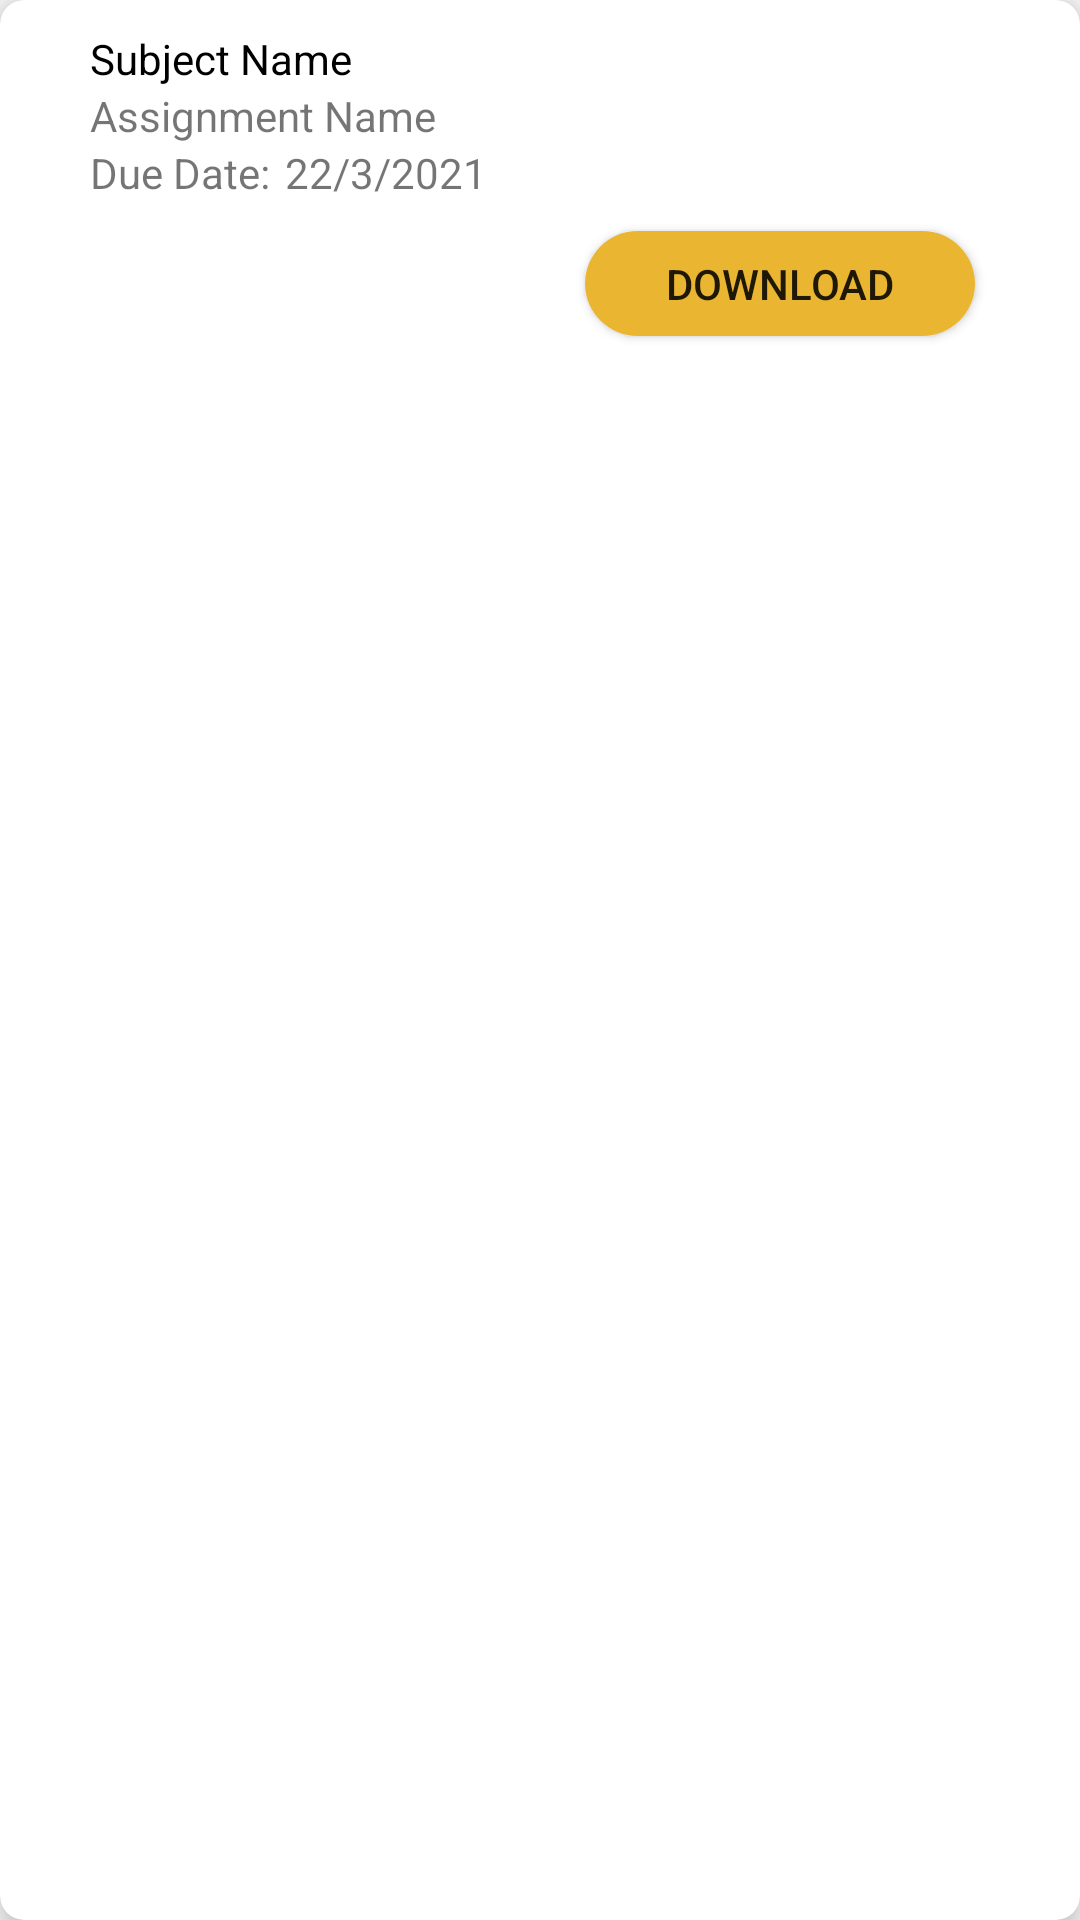

Write the Android layout XML for this screen, with the resource values it uses.
<!-- AndroidManifest.xml: application theme Theme.MaterialComponents.Light.NoActionBar.Bridge -->
<!-- res/layout/assignment_download_card_design.xml -->
<?xml version="1.0" encoding="utf-8"?>
<androidx.cardview.widget.CardView xmlns:android="http://schemas.android.com/apk/res/android"
    android:layout_width="match_parent"
    android:layout_height="wrap_content"
    xmlns:app="http://schemas.android.com/apk/res-auto"
    app:cardElevation="8dp"
    app:cardCornerRadius="8dp"
    android:layout_margin="10dp">
    <LinearLayout
        android:layout_width="match_parent"
        android:layout_height="wrap_content"
        android:orientation="vertical"
        android:padding="10dp">
        <TextView
            android:layout_width="wrap_content"
            android:layout_height="wrap_content"
            android:text="Subject Name"
            android:layout_marginLeft="20dp"
            android:textColor="@color/black"
            android:id="@+id/assignment_subject"/>
        <TextView
            android:id="@+id/assignment_name"
            android:layout_marginLeft="20dp"
            android:layout_width="match_parent"
            android:layout_height="wrap_content"
            android:text="Assignment Name"/>
        <RelativeLayout
            android:layout_width="match_parent"
            android:layout_height="wrap_content">
            <TextView
                android:id="@+id/due_D"
                android:layout_width="wrap_content"
                android:layout_height="wrap_content"
                android:text="Due Date:"
                android:layout_marginLeft="20dp"
                />
            <TextView
                android:layout_marginLeft="5dp"
                android:id="@+id/due_date"
                android:layout_toRightOf="@+id/due_D"
                android:layout_width="wrap_content"
                android:layout_height="wrap_content"
                android:text="22/3/2021"/>
        </RelativeLayout>


        <Button
            android:layout_width="130dp"
            android:layout_height="35dp"
            android:textAlignment="center"
            android:layout_gravity="end"
            android:gravity="center"
            android:text="download"
            android:textAllCaps="true"
            android:background="@drawable/btn_round"
            android:layout_marginVertical="10dp"
            android:elevation="5dp"
            android:layout_marginHorizontal="25dp"
            android:drawableStart="@drawable/download_icon"/>

    </LinearLayout>

</androidx.cardview.widget.CardView>
<!-- resources referenced by this layout -->
<resources>
  <color name="black">#FF000000</color>
  <!-- drawable btn_round (drawable) -->
  <?xml version="1.0" encoding="utf-8"?>
  <shape xmlns:android="http://schemas.android.com/apk/res/android">
  <solid android:color="@color/appcolor"/>
      <corners android:radius="20dp"/>
  </shape>
  <color name="appcolor">#EAB632</color>
</resources>
